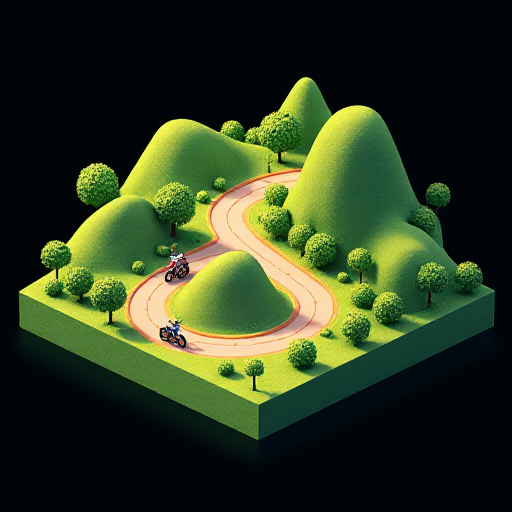
Generation parameters embedded in this image by AUTOMATIC1111 Stable Diffusion web UI or a fork of it (Forge, ...) (PNG 'parameters' text chunk):
Closed loop bike path with hills and foliage, in the style of a detailed 3D realistic cartoon isometric city sim, no background or shadows around the tile, omnidirectional lighting, fitting completely in frame, plain black background
Steps: 20, Sampler: Euler, Schedule type: Simple, CFG scale: 1, Distilled CFG Scale: 3.5, Seed: 3661441550, Size: 512x512, Model hash: c161224931, Model: flux1-dev-bnb-nf4, Version: f2.0.1v1.10.1-previous-515-gae9380bd